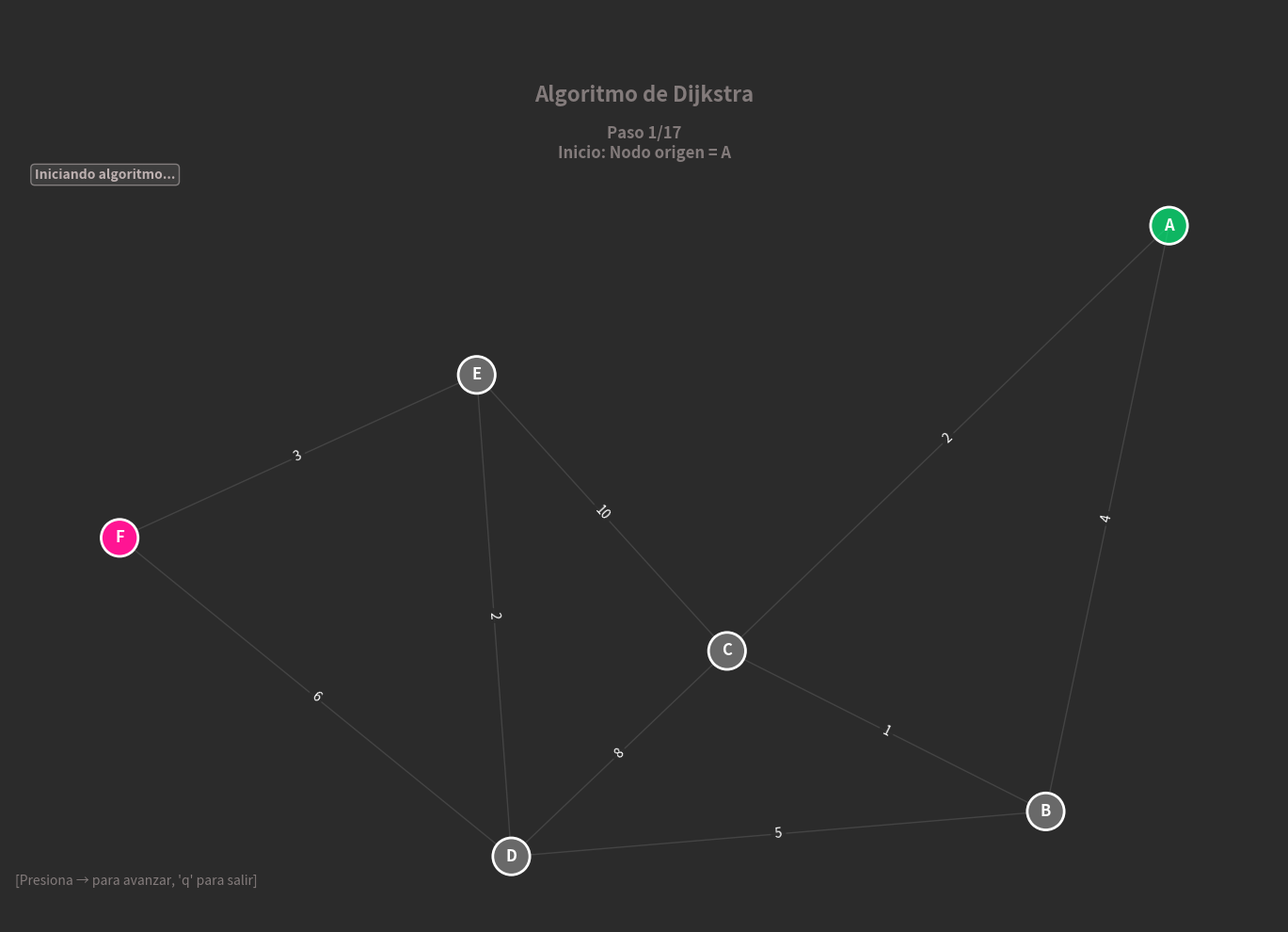

Python code for this plot:
import matplotlib.pyplot as plt
import networkx as nx
import heapq
from collections import defaultdict

class DijkstraVisual:
    def __init__(self, graph, start, end):
        self.graph = graph
        self.start = start
        self.end = end
        self.steps = []
        self.current_step = 0
        
    def dijkstra_with_steps(self):
        """
        ============================================================
        IMPLEMENTACIÓN DEL ALGORITMO DE DIJKSTRA
        ============================================================
        Este método contiene la lógica central del algoritmo de Dijkstra
        para encontrar el camino más corto desde un nodo origen a un destino.
        """
        
        # PASO 1: Inicialización
        # Establecer todas las distancias como infinito, excepto el nodo inicial (0)
        distances = {node: float('inf') for node in self.graph.nodes()}
        distances[self.start] = 0
        
        # Diccionario para rastrear el nodo previo en el camino más corto
        previous = {node: None for node in self.graph.nodes()}
        
        # Cola de prioridad: contiene tuplas (distancia, nodo)
        # Se usa heap para obtener siempre el nodo con menor distancia
        pq = [(0, self.start)]
        
        # Conjunto de nodos ya visitados (procesados completamente)
        visited = set()
        
        # Guardar paso inicial para visualización
        self.steps.append({
            'current': None,
            'visited': set(),
            'distances': distances.copy(),
            'previous': previous.copy(),
            'queue': [(0, self.start)],
            'message': f'Inicio: Nodo origen = {self.start}'
        })
        
        # PASO 2: Procesamiento del algoritmo de Dijkstra
        # Mientras haya nodos en la cola de prioridad
        while pq:
            # Extraer el nodo con la menor distancia acumulada
            current_distance, current_node = heapq.heappop(pq)
            
            # Si ya visitamos este nodo, lo ignoramos (puede haber duplicados en la cola)
            if current_node in visited:
                continue
            
            # Marcar el nodo como visitado
            visited.add(current_node)
            
            # Guardar paso para visualización
            self.steps.append({
                'current': current_node,
                'visited': visited.copy(),
                'distances': distances.copy(),
                'previous': previous.copy(),
                'queue': pq.copy(),
                'message': f'Visitando nodo: {current_node} (distancia: {current_distance})'
            })
            
            # Si llegamos al destino, podemos terminar
            if current_node == self.end:
                break
            
            # PASO 3: Relajación de aristas
            # Explorar todos los vecinos del nodo actual
            for neighbor in self.graph.neighbors(current_node):
                # Ignorar vecinos ya visitados
                if neighbor in visited:
                    continue
                
                # Obtener el peso de la arista entre current_node y neighbor
                weight = self.graph[current_node][neighbor]['weight']
                
                # Calcular la nueva distancia: distancia al nodo actual + peso de la arista
                distance = current_distance + weight
                
                # Si encontramos un camino más corto al vecino, actualizamos
                if distance < distances[neighbor]:
                    distances[neighbor] = distance
                    previous[neighbor] = current_node
                    
                    # Agregar el vecino a la cola de prioridad con su nueva distancia
                    heapq.heappush(pq, (distance, neighbor))
                    
                    # Guardar paso de actualización para visualización
                    self.steps.append({
                        'current': current_node,
                        'visited': visited.copy(),
                        'distances': distances.copy(),
                        'previous': previous.copy(),
                        'queue': pq.copy(),
                        'edge_highlight': (current_node, neighbor),
                        'message': f'Actualizando {neighbor}: nueva distancia = {distance}'
                    })
        
        # PASO 4: Reconstrucción del camino más corto
        # Partimos del destino y retrocedemos usando el diccionario 'previous'
        path = []
        node = self.end
        while node is not None:
            path.append(node)
            node = previous[node]
        path.reverse()  # Invertir para obtener el camino desde origen a destino
        
        # Guardar paso final con el camino completo
        self.steps.append({
            'current': None,
            'visited': visited.copy(),
            'distances': distances.copy(),
            'previous': previous.copy(),
            'queue': [],
            'final_path': path,
            'message': f'Camino más corto: {" -> ".join(map(str, path))} (distancia: {distances[self.end]})'
        })
        
        return path, distances[self.end]
    
    def visualize(self):
        """Visualiza el algoritmo paso a paso"""
        self.dijkstra_with_steps()
        
        # Configurar la figura con tema oscuro
        self.fig, self.ax = plt.subplots(figsize=(14, 10), facecolor='#2b2b2b')
        self.ax.set_facecolor('#2b2b2b')
        self.fig.canvas.mpl_connect('key_press_event', self.on_key)
        
        # Calcular posiciones de los nodos
        self.pos = nx.spring_layout(self.graph, seed=42, k=2)
        
        # Mostrar primer paso
        self.draw_step()
        plt.tight_layout()
        plt.show()
    
    def draw_step(self):
        """Dibuja un paso específico del algoritmo"""
        self.ax.clear()
        
        if self.current_step >= len(self.steps):
            self.current_step = len(self.steps) - 1
        
        step = self.steps[self.current_step]
        
        # Título con información del paso
        self.ax.set_title(f"\n\n\nAlgoritmo de Dijkstra\n\n",
                         fontsize=16, fontweight='bold', color="#837B7B"
        )

        # Información del paso
        self.ax.text(0.5, 0.95, f"\n\n\nPaso {self.current_step + 1}/{len(self.steps)}\n{step['message']}\n\n",
                    transform=self.ax.transAxes, ha='center', fontsize=12, color="#837B7B", fontweight='bold'
        )

        # Instrucciones esquina inferior
        self.ax.text(0.1, 0.05, "[Presiona → para avanzar, 'q' para salir]", 
                    transform=self.ax.transAxes, ha='center', fontsize=10, color="#837B7B")
        
        # Colores de los nodos (paleta oscura)
        node_colors = []
        for node in self.graph.nodes():
            if 'final_path' in step and node in step['final_path']:
                node_colors.append('#FFD700')  # Dorado para camino final
            elif node == self.start:
                node_colors.append("#00FF80A8")  # Verde para inicio
            elif node == self.end:
                node_colors.append('#FF1493')  # Rosa brillante para destino
            elif node == step['current']:
                node_colors.append('#FF8C00')  # Naranja brillante para nodo actual
            elif node in step['visited']:
                node_colors.append('#4169E1')  # Azul royal para visitados
            else:
                node_colors.append('#696969')  # Gris oscuro para no visitados
        
        # Dibujar aristas
        edges = self.graph.edges()
        edge_colors = []
        edge_widths = []
        
        for edge in edges:
            if 'final_path' in step:
                # Resaltar aristas del camino final
                path = step['final_path']
                if any((path[i], path[i+1]) == edge or (path[i+1], path[i]) == edge 
                       for i in range(len(path)-1)):
                    edge_colors.append('#FFD700')
                    edge_widths.append(4)
                else:
                    edge_colors.append('#555555')
                    edge_widths.append(1)
            elif 'edge_highlight' in step and (edge == step['edge_highlight'] or 
                                                edge == (step['edge_highlight'][1], step['edge_highlight'][0])):
                edge_colors.append('#FF4500')  # Rojo-naranja para arista siendo evaluada
                edge_widths.append(3)
            else:
                edge_colors.append('#555555')
                edge_widths.append(1)
        
        nx.draw_networkx_edges(self.graph, self.pos, ax=self.ax, 
                               edge_color=edge_colors, width=edge_widths, alpha=0.6)
        
        # Dibujar nodos
        nx.draw_networkx_nodes(self.graph, self.pos, ax=self.ax,
                               node_color=node_colors, node_size=800,
                               edgecolors='white', linewidths=2)
        
        # Etiquetas de nodos
        nx.draw_networkx_labels(self.graph, self.pos, ax=self.ax,
                                font_size=12, font_weight='bold', font_color='white')
        
        # Etiquetas de pesos en aristas
        edge_labels = nx.get_edge_attributes(self.graph, 'weight')
        nx.draw_networkx_edge_labels(self.graph, self.pos, edge_labels, ax=self.ax,
                                    font_size=10, font_color='white',
                                    bbox=dict(boxstyle='round,pad=0.3', facecolor='#2b2b2b', 
                                    edgecolor='none', alpha=0.8))
        
        # Mostrar distancia total acumulada
        if step['current'] is not None:
            current_distance = step['distances'][step['current']]
            distance_text = f"Distancia acumulada al nodo {step['current']}: {current_distance:.1f}"
        elif 'final_path' in step:
            final_distance = step['distances'][self.end]
            distance_text = f"Distancia total del camino más corto: {final_distance:.1f}"
        else:
            distance_text = "Iniciando algoritmo..."
        
        self.ax.text(0.02, 0.98, distance_text, transform=self.ax.transAxes,
                     fontsize=10, verticalalignment='center', color="#BEB1B1", fontweight='bold',
                     bbox=dict(boxstyle='round', facecolor='#404040', alpha=0.9, edgecolor="#8B8686", ))
        
        self.ax.axis('off')
        self.fig.canvas.draw()
    
    def on_key(self, event):
        """Maneja eventos de teclado"""
        if event.key == 'right':
            if self.current_step < len(self.steps) - 1:
                self.current_step += 1
                self.draw_step()
        elif event.key == 'q':
            plt.close()


# Ejemplo de uso
if __name__ == "__main__":
    # Crear grafo de ejemplo
    G = nx.Graph()
    
    # Agregar aristas con pesos
    edges = [
        ('A', 'B', 4),
        ('A', 'C', 2),
        ('B', 'C', 1),
        ('B', 'D', 5),
        ('C', 'D', 8),
        ('C', 'E', 10),
        ('D', 'E', 2),
        ('D', 'F', 6),
        ('E', 'F', 3)
    ]
    
    for u, v, w in edges:
        G.add_edge(u, v, weight=w)
    
    # Ejecutar visualización
    print("Iniciando visualización del algoritmo de Dijkstra...")
    print("Controles:")
    print("  → (flecha derecha): Avanzar al siguiente paso")
    print("  q: Cerrar visualización")
    
    dijkstra_viz = DijkstraVisual(G, start='A', end='F')
    dijkstra_viz.visualize()
